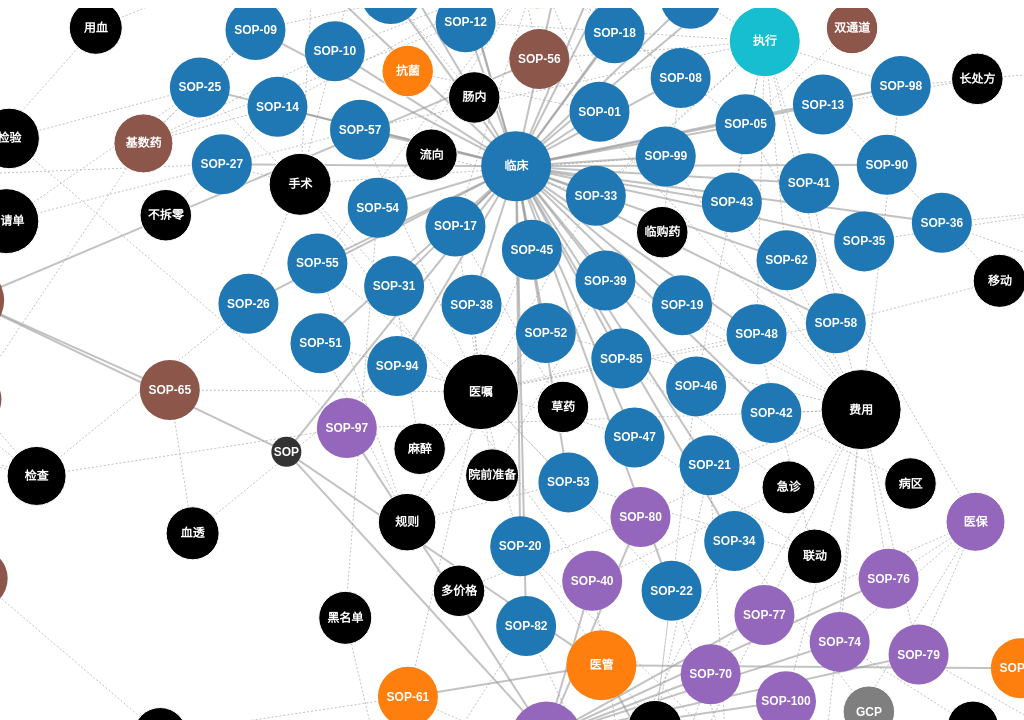
D3 v7 page, settled after 480 driven frames (8 s of simulated time); the page loaded 1 data file(s).


        // Color scale for categories
        const categoryColors = {
            "临床": "#1f77b4",
            "医管": "#ff7f0e",
            "HIS": "#9467bd",
            "医技": "#8c564b"
        };

        // Color scale for tags
        const tagColors = {
            "抗菌": "#ff7f0e",
            "药品": "#2ca02c",
            "医保": "#9467bd",
            "双通道": "#8c564b",
            "GCP": "#7f7f7f",
            "管理": "#1f77b4",
            "特殊": "#bcbd22",
            "患服": "#2ca02c",
            "自理": "#d62728",
            "自备": "#9467bd",
            "基数药": "#8c564b",
            "基础数据": "#e377c2",
            "过敏": "#2ca02c",
            "皮试": "#d62728",
            "执行": "#17becf",
            "权限": "#8c564b"
        };

        // Initialize the visualization
        const width = window.innerWidth;
        const height = window.innerHeight - 60; // Subtracting header height

        const svg = d3.select("#graph")
           .append("svg")
           .attr("width", width)
           .attr("height", height);

        const tooltip = d3.select(".tooltip");

        let allData;
        let currentData;

        // Function to load data from CSV
        d3.csv("sop_data.csv").then(data => {
            allData = data;
            currentData = allData;
            updateVisualization(currentData);

            // 筛选按钮事件监听
            d3.select("#allFilter").on("click", () => {
                currentData = allData;
                updateVisualization(currentData);
            });

            d3.select("#completedFilter").on("click", () => {
                currentData = allData.filter(d => d.status === "1");
                updateVisualization(currentData);
            });
        }).catch(error => {
            console.error("Error loading data:", error);
        });

        function updateVisualization(data) {
            // Convert data types and split tags
            data.forEach(d => {
                d.id = +d.id;
                d.tags = d.tags.split(',').map(tag => tag.trim());
            });

            // Get unique categories and tags
            const categories = [...new Set(data.map(d => d.category))];
            const allTags = [...new Set(data.flatMap(d => d.tags))];

            // Calculate tag counts for radius scaling
            const tagCounts = {};
            allTags.forEach(tag => {
                tagCounts[tag] = data.filter(d => d.tags.includes(tag)).length;
            });

            // Find max count for scaling
            const maxCount = Math.max(...Object.values(tagCounts));
            const minRadius = 25;  // 最小半径调整为25
            const maxRadius = 40;  // 最大半径调整为40

            // Create nodes and links
            let nodes = [];
            let links = [];

            // Add root node
            const rootNode = {
                id: "标准SOP",
                type: 'root',
                name: "SOP",
                color: "#333",
                radius: 15,
                x: width / 2,
                y: height / 2
            };
            nodes.push(rootNode);

            // Add category nodes and connect to root
            categories.forEach((category, i) => {
                const angle = (i / categories.length) * 2 * Math.PI;
                const categoryNode = {
                    id: category,
                    type: 'category',
                    name: category,
                    color: categoryColors[category],
                    radius: 35,
                    x: width / 2 + Math.cos(angle) * 250,
                    y: height / 2 + Math.sin(angle) * 250
                };
                nodes.push(categoryNode);
                links.push({
                    source: "标准SOP",
                    target: category,
                    type: 'category'
                });
            });

            // Add SOP nodes and connect to categories
            data.forEach(sop => {
                const sopNode = {
                    id: sop.code,
                    type: 'sop',
                    name: sop.code,
                    title: sop.title,
                    category: sop.category,
                    tags: sop.tags,
                    mainContent: sop.mainContent,
                    color: categoryColors[sop.category],
                    radius: 30  // 固定SOP节点半径为30
                };
                nodes.push(sopNode);
                links.push({
                    source: sop.category,
                    target: sop.code,
                    type: 'sop'
                });
            });

            // Create tag nodes and connect to SOPs
            allTags.forEach(tag => {
                const count = tagCounts[tag];
                // Scale radius based on count
                const radius = minRadius + (maxRadius - minRadius) * (count / maxCount);

                const tagNode = {
                    id: `tag_${tag}`,
                    type: 'tag',
                    name: tag,
                    color: tagColors[tag],
                    radius: radius,
                    tag: tag
                };
                nodes.push(tagNode);

                // Connect SOPs to tags
                data.filter(d => d.tags.includes(tag)).forEach(sop => {
                    links.push({
                        source: sop.code,
                        target: `tag_${tag}`,
                        type: 'tag',
                        tag: tag
                    });
                });
            });

            // Remove duplicate nodes
            nodes = nodes.filter((node, index, self) =>
                index === self.findIndex(n => n.id === node.id)
            );

            // Create force simulation
            const simulation = d3.forceSimulation(nodes)
               .force("link", d3.forceLink(links).id(d => d.id)
                   .distance(d => {
                        if (d.source === "标准SOP") return 250;
                        if (d.type === 'tag') return 120;
                        return 100;
                    })
                )
               .force("charge", d3.forceManyBody().strength(d => {
                    if (d.type === 'root') return -2000;
                    if (d.type === 'category') return -1000;
                    if (d.type === 'tag') return -500;
                    return -100;
                }))
               .force("center", d3.forceCenter(width / 2, height / 2))
               .force("collision", d3.forceCollide().radius(d => d.radius + 10))
               .force("x", d3.forceX().strength(d => d.type === 'category' || d.type === 'root' ? 0.1 : 0.05))
               .force("y", d3.forceY().strength(d => d.type === 'category' || d.type === 'root' ? 0.1 : 0.05));

            // Remove existing links and nodes
            svg.selectAll(".link").remove();
            svg.selectAll(".node").remove();

            // Draw links
            const link = svg.append("g")
               .selectAll("line")
               .data(links)
               .enter().append("line")
               .attr("class", "link")
               .attr("stroke-width", d => d.type === 'tag' ? 1 : 2)
               .attr("stroke", d => d.type === 'tag' ? tagColors[d.tag] : "#999")
               .attr("stroke-dasharray", d => d.type === 'tag' ? "2,2" : "0");

            // Draw nodes
            const node = svg.append("g")
               .selectAll("g")
               .data(nodes)
               .enter().append("g")
               .attr("class", "node")
               .call(d3.drag()
                   .on("start", dragstarted)
                   .on("drag", dragged)
                   .on("end", dragended));

            // Add circles to nodes
            node.append("circle")
               .attr("r", d => d.radius)
               .attr("fill", d => d.color)
               .attr("stroke", d => d.type === 'tag' ? "#fff" : "none")
               .attr("stroke-width", d => d.type === 'tag' ? 1 : 0)
               .on("mouseover", showTooltip)
               .on("mouseout", hideTooltip)
               .on("click", clicked)
               .on("dblclick", dblclicked);

            // Add text to nodes
            node.append("text")
               .attr("dy", 4)
               .attr("text-anchor", "middle")
               .text(d => {
                    if (d.type === 'root') return d.name;
                    if (d.type === 'category') return d.name;
                    if (d.type === 'tag') return d.name;
                    return d.name; // SOP code
                })
               .attr("fill", d => d.type === 'tag' ? "#fff" : "white")
               .attr("font-size", d => {
                    if (d.type === 'root') return "16px";
                    if (d.type === 'category') return "14px";
                    if (d.type === 'tag') return "12px";
                    return "10px";
                })
               .attr("font-weight", d => d.type === 'tag' ? "bold" : "normal");

            // Update positions on simulation tick
            simulation.on("tick", () => {
                link
                   .attr("x1", d => d.source.x)
                   .attr("y1", d => d.source.y)
                   .attr("x2", d => d.target.x)
                   .attr("y2", d => d.target.y);

                node
                   .attr("transform", d => `translate(${d.x},${d.y})`);
            });
        }

        // Tooltip functions
        function showTooltip(event, d) {
            tooltip.transition()
               .duration(200)
               .style("opacity", .9);

            if (d.type === 'sop') {
                const sopData = currentData.find(item => item.code === d.name);
                tooltip.html(`<strong>${d.name}</strong><br/>
                            <strong>标题:</strong> ${d.title}<br/>
                            <strong>分类:</strong> ${d.category}<br/>
                            <strong>标签:</strong> ${d.tags.join(", ")}<br/>
                            <strong>主要内容:</strong> ${d.mainContent}`);
            } else if (d.type === 'category') {
                const count = currentData.filter(item => item.category === d.name).length;
                tooltip.html(`<strong>${d.name}</strong><br/>
                            <strong>SOP数量:</strong> ${count}`);
            } else if (d.type === 'root') {
                tooltip.html(`<strong>${d.name}</strong><br/>
                            <strong>总SOP数量:</strong> ${currentData.length}`);
            } else if (d.type === 'tag') {
                const count = currentData.filter(item => item.tags.includes(d.tag)).length;
                tooltip.html(`<strong>标签: ${d.tag}</strong><br/>
                            <strong>关联SOP数量:</strong> ${count}`);
            }

            tooltip.style("left", (event.pageX + 10) + "px")
               .style("top", (event.pageY - 28) + "px");
        }

        function hideTooltip() {
            tooltip.transition()
               .duration(500)
               .style("opacity", 0);
        }

        // Click function to show full title
        function clicked(event, d) {
            if (d.type === 'sop') {
                const sopData = currentData.find(item => item.code === d.name);
                alert(`${d.name}: ${d.title}\n分类: ${d.category}\n标签: ${d.tags.join(", ")}\n主要内容: ${d.mainContent}`);
            } else if (d.type === 'tag') {
                const relatedSops = currentData.filter(item => item.tags.includes(d.tag));
                alert(`标签: ${d.tag}\n关联SOP:\n${relatedSops.map(s => `${s.code}: ${s.title}`).join('\n')}`);
            }
        }

        // Drag functions
        function dragstarted(event, d) {
            if (!event.active) simulation.alphaTarget(0.3).restart();
            d.fx = d.x;
            d.fy = d.y;
        }

        function dragged(event, d) {
            d.fx = event.x;
            d.fy = event.y;
        }

        function dragended(event, d) {
            if (!event.active) simulation.alphaTarget(0);
            if (d.type === 'root') {
                d.fx = d.x;
                d.fy = d.y;
            }
        }

        // Double click function to unlock fixed position
        function dblclicked(event, d) {
            if (d.type === 'category' || d.type === 'sop' || d.type === 'tag') {
                d.fx = null;
                d.fy = null;
            }
        }

        // Handle window resize
        window.addEventListener('resize', () => {
            const newWidth = window.innerWidth;
            const newHeight = window.innerHeight - 60;

            svg.attr("width", newWidth)
               .attr("height", newHeight);

            // Update root position if it's not fixed by dragging
            const rootNode = nodes.find(n => n.type === 'root');
            if (rootNode && rootNode.fx === undefined) {
                rootNode.x = newWidth / 2;
                rootNode.y = newHeight / 2;
            }

            simulation.force("center", d3.forceCenter(newWidth / 2, newHeight / 2))
               .restart();
        });
    

### data: sop_data.csv
?"id", quarter, code, title, month, category, status, tags, mainContent
1, Q1, SOP-01, 抗菌药品医嘱在临床应用V2.0, 3月, 临床, 1, 抗菌,药品, 门诊、急诊、住院业务流程中，抗菌药品医嘱的应用，按业务分类及对应场景进行整理，包…
2, Q1, SOP-05, 双通道药品业务流程, 3月, 临床, 1, 药品,医保,双通道, 1、双通道药品的政策背景；2、双通道处方流转管理系统的功能介绍；3、基于双通道处…
3, Q1, SOP-34, GCP患者门诊住院业务流程, 3月, 临床, 1, GCP,特殊, 1、GCP模式分类（采购卫宁GCP、采购三方GCP、无GCP情况）；2、各类模式…
4, Q1, SOP-66, 优惠规则应用方案, 3月, HIS, 1, 医保,优惠,费用,患服, 加强内部和客户对医院减免、记账类需求的理解，方便在业务调研过程中解析其需求，通过…
5, Q1, SOP-06, 自理药业务流程应用, 3月, 临床, 1, 药品,自理, 1、自理药业务模式介绍；2、自理药业务模式使用场景；3、自理药业务方案比较；4、…
6, Q1, SOP-07, 自备药管理及业务应用, 3月, 临床, 1, 药品,自备, 1、自备药应用分类；2、院外自备药应用模式；3、自备药业务方案比较；4、自备药应…
7, Q1, SOP-10, 基数药管理模式, 3月, 临床, 1, 药品,基数药, 1、基数药的应用背景和场景；2、实现基数药的模式（收费项目模式、常规药品模式、基…
8, Q1, SOP-18, 药品异常情况下临床业务适配应用, 3月, 临床, 1, 药品, 基于门诊、住院业务中，根据不同的药品管理模式，药品停用停发停开，药房停用停发停开…
9, Q1, SOP-19, 收费项目增调停后业务适配方案, 3月, 临床, 1, 费用, 提供收费项目调整方案，包括新增、调价、停用等，指导字典维护举措和业务系统应用流程…
10, Q1, SOP-36, 日间化疗SOP, 3月, 临床, 1, 日间,化疗, 1、化疗业务应用模式；2、日间化疗应用模式；3、日间化疗应用方案推荐
11, Q1, SOP-75, 过敏与皮试业务流程V2.0, 3月, 临床, 1, 过敏,皮试, 补充V1版本内容，1、皮试模式分类（①线下皮试模式；②先皮试后治疗；③皮试联动治…
12, Q2, SOP-14, 不拆零药品管理模式及应用, 4月, 临床, 1, 药品,基数药,不拆零, 1、不可拆零药品管理概述（包括定义、重要性等）\n2、药品场景分类包括：口服类、…
13, Q2, SOP-67, 住院患者权限管控, 4月, HIS, 1, 患服,权限, 1、业务介绍：住院过程中患者权限管控业务，包括普通患者-通科、医疗组管理，保密患…
14, Q2, SOP-94, 门诊血透流程及应用, 4月, 临床, 1, 血透, 阐述门诊血透业务流程，从患者挂号、就诊、处方、缴费及具体到血透科室进行治疗。重点…
15, Q2, SOP-29, 术中用药模式及应用, 4月, 临床, 1, 手术,基数药,药品, 手术过程中用到的药品，包含带入手术室的和直接开立后发药手术室；术中紧急开立、术中…
16, Q2, SOP-74, 慢特病流程, 4月, HIS, 1, 医保,费用,慢特病, 业务覆盖：患者挂号、医生开处方绑定病种、处方绑定诊断、收费，覆盖5X和WiNEX…
17, Q2, SOP-78, 检查申请单打折方案, 4月, 医技, 1, 检查,申请单,打折, 基于政策和医院需求分类解读检查和放射类申请单，阐述计费策略和定价策略方案区别，给…
18, Q2, SOP-91, 医技病理申请单流程及业务应用V2.0, 4月, 医技, 1, 病理,申请单, 1、对接卫宁医技/三方公司病理申请单2种模式；\n2、涉及申请单流程，附病理整体…
19, Q2, SOP-96, 无纸化归档（病案）建设方案及业务应用推荐, 4月, 医管, 1, 病案,无纸化, 梳理无纸化归档中文件采集的几种模式，常规推荐模式 卫宁的无纸化归档系统，在项目实…
20, Q2, SOP-09, 精麻毒管理模式, 4月, 临床, 1, 药品,基数药,精麻, 覆盖门诊、急诊、住院、手术室、医技科室的精麻毒放的开立、发药、领药管理方式+精麻…
21, Q2, SOP-79, 先诊疗后付费流程, 4月, HIS, 1, 费用,管理,医保, 基于“先诊疗后付费”政策，结合公立、民营医院后付费需求，阐述先诊疗后付费方案区别…
22, Q2, SOP-92, 医技输血申请单流程及业务应用V2.0, 5月, 医技, 0, 用血,申请单, 1、两种推荐模式：一是公司医技的输血申请单；二是三方公司的输血申请单\n2、只涉…
23, Q2, SOP-03, 抗肿瘤药品医嘱在临床应用, 5月, 临床, 0, 药品,肿瘤, 1、抗肿瘤药物的分级管理；2、抗肿瘤药物的权限管控机制；3、临床业务中的开立与审…
24, Q2, SOP-27, 术中病理业务流程及应用, 5月, 临床, 0, 手术,病理, 1、范围：全麻类手术；2、术前开立病理申请；3、术中开立病理申请；
25, Q2, SOP-70, 住院患者欠费管理V2.0, 5月, HIS, 0, 患服,费用, 患者欠费时，控制医嘱申请的逻辑（如按停药线、冻结、绿通、低保等特殊逻辑）；his…
26, Q2, SOP-21, 低值耗材实时核销模式及应用, 5月, 临床, 0, 耗材,核销,费用, 不同对接厂商下，耗材字典同步、医生/医技开立库存获取、开立后核销/先开立后补条码…
27, Q2, SOP-28, 术中输血业务流程及应用, 5月, 临床, 0, 手术,用血,闭环, 1、范围：全麻类手术；2、术前开立输血申请；3、术中开立输血申请；4、术前开立备…
28, Q2, SOP-42, 病区申请计费模式及应用, 5月, 临床, 0, 费用,病区, 1、病区申请计费的场景；2、申请计费的规则；3、申请计费失败后的处理
29, Q2, SOP-93, 检验采血费、管子费用收取, 5月, 医技, 0, 检验,申请单,标本, 门诊模式：1、医嘱联动；2、收费联动；3、医技后补\n住院模式：1、医嘱联动；2…
30, Q2, SOP-98, 母婴同床(含分床分开）, 5月, 临床, 0, 费用,母婴,执行, 1、问题背景；2、婴儿出生后系统处理的逻辑，母婴发生异常情况后的处理逻辑；3、费…
31, Q2, SOP-08, 临购药业务流程应用, 6月, 临床, 0, 药品,临购药, 1、使用背景；2、业务流程；3、未使用完的药品如何处理(考虑整包装或非整包装)
32, Q2, SOP-37, 预住院流程, 6月, HIS, 0, 患服,预住院, 1、整体流程(从门诊就诊开始、医生开立入院证<可选择床位>、院前医嘱开立)，2、…
33, Q2, SOP-100, 住院计费总场景, 6月, HIS, 0, 费用,财务, 住院计费模式介绍：病区滚费、病区申请计费、执行计费(医技执行、康复治疗、跨科执行…
34, Q2, SOP-38, 院前医嘱转住院, 6月, 临床, 0, 医嘱,院前准备, 1、院前医嘱已开立，但没有执行，需要转住院后再来执行\n2、需要考虑逆向流程，不…
35, Q2, SOP-39, 院前费用转住院, 6月, 临床, 0, 医嘱,院前准备,费用, 1、院前医嘱已开立且已执行，患者办理入院后，需要将费用住院住院，按住院报销\n2…
36, Q2, SOP-41, 病区自动滚费管理模式及应用, 6月, 临床, 0, 费用,执行, 1、自动滚费的业务场景(床位费、材料费、护理费等)；2、自动滚费的记账信息配置；…
37, Q2, SOP-43, 住院执行计费模式及应用, 6月, 临床, 0, 执行,费用, 1、住院执行计费的场景：医技类、康复类、跨科治疗等
38, Q2, SOP-47, 医嘱联动费用模式应用, 6月, 临床, 0, 医嘱,联动, 医嘱联动费用模式及业务应用，覆盖门急住病区，包含退费时的联动操作
39, Q2, SOP-80, 特需多价格流程, 6月, HIS, 0, 费用,多价格, 根据政策规定，基于医院管理需求，涵盖挂号、医生开单、患者费用，梳理当前实现模式：…
40, Q2, SOP-16, 临床指定医嘱执行时间的业务应用, 6月, 临床, 0, 药品,执行, 临床医生调整执行日期及时间点的医嘱开立及执行应用\n(变动频次及执行时间点)
41, Q2, SOP-32, 患者标签管理模式及业务应用, 6月, HIS, 0, 患服,标签, 1.患者标签和就诊标签的区分\n2.标签管理推荐模式\n3.不同模式对应的适用范…
42, Q2, SOP-25, 术中检验业务流程及应用, 6月, 临床, 0, 手术,检验,申请单, 对接卫宁/非卫宁手麻系统是术中检验的业务流程介绍
43, Q2, SOP-73, 高客/IP流程, 6月, HIS, 0, 患服,高客, 档案、套餐、多价格、排队、商保，提炼现有实现，面向市场民营医院，有市场价值。公立…
44, Q3, SOP-35, 日间手术SOP, 7月, 临床, 0, 日间, 1、预住院模式下的日间手术；2、非预住院模式下的日间手术；3、日间手术开立、排程…
45, Q3, SOP-77, 绿色通道流程, 7月, HIS, 0, 患服,费用,医保, 绿通全流程，涵盖建档、绿通标记、绿通效期、先诊疗后付费、逃费管理。
46, Q3, SOP-99, 手术计费, 7月, 临床, 0, 手术,费用, 1、卫宁手麻系统时手术费用的收取模式(直连方式)；2、三方手麻系统时手术费用的收…
47, Q3, SOP-20, 低值耗材非实时核销模式及应用, 7月, 临床, 0, 耗材,核销,医嘱, 不同对接厂商下，耗材字典同步、医生/医技开立信息获取以及开立后核销流程。\n医嘱…
48, Q3, SOP-57, 医嘱申请模式管理及业务应用, 7月, 临床, 0, 医嘱,执行,申请单, 1、医嘱申请两种模式：自动申请、手工申请；2、自动申请失败后业务的处理；3、自动…
49, Q3, SOP-76, 医保适应症审批流程, 7月, HIS, 0, 费用,医保, 基于各省医保控费政策，梳理医保适应症控制模式介绍，对接全医保控费全场景：1、医生…
50, Q3, SOP-26, 术中检查业务流程及应用, 7月, 临床, 0, 手术,检查, 对接卫宁/非卫宁手麻系统是术中检查的业务流程介绍
51, Q3, SOP-89, 不合格标本管理流程, 7月, 医技, 0, 标本,检验,病理, 满足六级评审的不合格标本的闭环管理流程业务介绍
52, Q3, SOP-15, 变动剂量药品管理模式及应用, 7月, 临床, 0, 药品,剂量, 胰岛素等变动剂量药品管理及临床应用； 主要介绍按天变动，暂不考虑超过1天的情况
53, Q3, SOP-17, 住院长期中药饮片管理模式及应用, 7月, 临床, 0, 药品,草药,医嘱, 两种中药饮片处理模式的介绍：1、当前处理模式：开临嘱领药，开长嘱拆执行计划 2、…
54, Q3, SOP-31, 介入手术、麻醉类手术业务流程及应用, 7月, 临床, 0, 手术,麻醉, 介入手术与麻醉类手术 手术开立方式及手术记录书写模式 介入局麻方式与普通麻醉业务…
55, Q3, SOP-33, 医嘱流向管理及业务应用, 7月, 临床, 0, 医嘱,执行,流向, 1、医嘱流向的背景；2、医嘱流向的业务场景(执行流向、物资流向、预约流向)；3、…
56, Q3, SOP-58, 医嘱PDA执行模式管理及业务应用, 8月, 临床, 0, 医嘱,执行,移动, 1、pda执行的配置(哪些医嘱类型或哪些临床服务可用pda执行)；2、pda执行…
57, Q3, SOP-63, 肠内医嘱业务流程, 8月, 临床, 0, 营养,肠内, 阐述肠内营养的字典维护；肠内营养医嘱业务流程；肠内营养瓶签管理等业务流程
58, Q3, SOP-48, 医嘱联动医嘱模式及应用, 8月, 临床, 0, 医嘱,执行,联动, 医嘱联动医嘱模式及业务应用，覆盖门急住病区，包含退费时的联动操作
59, Q3, SOP-65, 住院血透流程业务流程, 8月, 医技, 0, 血透,医嘱, 住院血透流程业务流程
60, Q3, SOP-82, 会诊业务流程, 8月, 临床, 0, 患服,会诊, 1、会诊的闭环流程管理：医嘱、会诊答复、会诊费用记账；2、MDT模式下，诊断团队…
... 30 more rows